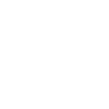
t = 0.00 s
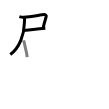
t = 3.50 s
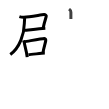
t = 6.75 s
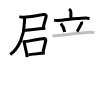
t = 10.25 s
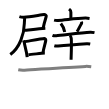
t = 13.50 s
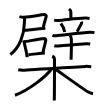
t = 17.00 s

The animated SVG that drew these frames (rendered in a browser with its animation timeline set to each time). Animation: 17 SMIL elements (animate=17); one cycle of 17.00 s.

<svg width="109px" height="109px" viewBox="0 0 px 109px" xmlns="http://www.w3.org/2000/svg" xmlns:xlink="http://www.w3.org/1999/xlink" xml:space="preserve" version="1.1"  baseProfile="full">
<path d="M19.38,16.65c1.13,0.34,3.32,0.65,4.52,0.58c6.46-0.38,17.57-2.47,20.16-2.61c1.28-0.07,2.45,0.87,2.18,1.86c-0.67,2.45-2.04,6.2-3.1,11.64" style="fill:none;stroke:black;stroke-width:3;opacity:0">
  <animate attributeType="CSS" attributeName="opacity" from="0" to="1" begin="0s" dur="1s" repeatCount="Indefinite" fill="freeze" />
</path>
<path d="M23.92,30.35c3.24-0.11,13.07-1.62,21.42-2.09" style="fill:none;stroke:black;stroke-width:3;opacity:0">
  <animate attributeType="CSS" attributeName="opacity" from="0" to="1" begin="1s" dur="1s" repeatCount="Indefinite" fill="freeze" />
</path>
<path d="M24.65,17.5c0,1.58-0.28,4.47-0.31,5.95c-0.2,10.68-4.52,24.24-14.04,31.09" style="fill:none;stroke:black;stroke-width:3;opacity:0">
  <animate attributeType="CSS" attributeName="opacity" from="0" to="1" begin="2s" dur="1s" repeatCount="Indefinite" fill="freeze" />
</path>
<path d="M23.59,40.37c0.14,0.54,0.62,1.76,0.67,2.17c0.35,2.99,2.44,8.91,2.94,14.58" style="fill:none;stroke:black;stroke-width:3;opacity:0">
  <animate attributeType="CSS" attributeName="opacity" from="0" to="1" begin="3s" dur="1s" repeatCount="Indefinite" fill="freeze" />
</path>
<path d="M24.31,41.74c3.96-0.6,17.36-3.15,20.06-3.25c1.12-0.04,1.54,1.26,1.38,2.15c-0.61,3.54-2.12,7.37-2.71,11.89" style="fill:none;stroke:black;stroke-width:3;opacity:0">
  <animate attributeType="CSS" attributeName="opacity" from="0" to="1" begin="4s" dur="1s" repeatCount="Indefinite" fill="freeze" />
</path>
<path d="M28.41,54.7c3.27-0.25,12.46-1.39,16.38-1.71" style="fill:none;stroke:black;stroke-width:3;opacity:0">
  <animate attributeType="CSS" attributeName="opacity" from="0" to="1" begin="5s" dur="1s" repeatCount="Indefinite" fill="freeze" />
</path>
<path d="M69,9.09c1.26,0.92,1.88,0.92,1.88,3.05c0,2.14,0,3.96,0,6.77" style="fill:none;stroke:black;stroke-width:3;opacity:0">
  <animate attributeType="CSS" attributeName="opacity" from="0" to="1" begin="6s" dur="1s" repeatCount="Indefinite" fill="freeze" />
</path>
<path d="M54.11,20.1c1.21,0.33,2.61,0.38,3.81,0.33c6.79-0.28,17.15-2.08,27.42-2.32c2.01-0.05,3.21,0.16,4.21,0.32" style="fill:none;stroke:black;stroke-width:3;opacity:0">
  <animate attributeType="CSS" attributeName="opacity" from="0" to="1" begin="7s" dur="1s" repeatCount="Indefinite" fill="freeze" />
</path>
<path d="M60.83,23.51c2.51,3.16,3.65,6.4,3.87,8.48" style="fill:none;stroke:black;stroke-width:3;opacity:0">
  <animate attributeType="CSS" attributeName="opacity" from="0" to="1" begin="8s" dur="1s" repeatCount="Indefinite" fill="freeze" />
</path>
<path d="M81.5,21.68c0.25,0.82,0.18,1.56,0.03,1.81C80,26,78.05,30.29,77,31.72" style="fill:none;stroke:black;stroke-width:3;opacity:0">
  <animate attributeType="CSS" attributeName="opacity" from="0" to="1" begin="9s" dur="1s" repeatCount="Indefinite" fill="freeze" />
</path>
<path d="M52.47,35.31c1.18,0.45,2.56,0.54,3.74,0.45c6.53-0.5,25.28-3.25,34.11-3.52c1.97-0.06,3.15,0.22,4.14,0.44" style="fill:none;stroke:black;stroke-width:3;opacity:0">
  <animate attributeType="CSS" attributeName="opacity" from="0" to="1" begin="10s" dur="1s" repeatCount="Indefinite" fill="freeze" />
</path>
<path d="M54.33,45.81c0.97,0.27,2.76,0.34,3.73,0.27c12.36-0.89,17.3-1.7,28.76-2.27c1.62-0.08,2.59,0.13,3.4,0.27" style="fill:none;stroke:black;stroke-width:3;opacity:0">
  <animate attributeType="CSS" attributeName="opacity" from="0" to="1" begin="11s" dur="1s" repeatCount="Indefinite" fill="freeze" />
</path>
<path d="M69.76,35.57c0.44,0.28,1.38,2.09,1.47,2.64c0.51,3.2-0.13,20.76-0.15,21.58" style="fill:none;stroke:black;stroke-width:3;opacity:0">
  <animate attributeType="CSS" attributeName="opacity" from="0" to="1" begin="12s" dur="1s" repeatCount="Indefinite" fill="freeze" />
</path>
<path d="M18.25,69.79c1.92,0.41,4.11,0.54,6.31,0.41c11.25-0.67,43.91-3.02,60.92-3.81c2.19-0.1,3.57,0.07,5.76,0.36" style="fill:none;stroke:black;stroke-width:3;opacity:0">
  <animate attributeType="CSS" attributeName="opacity" from="0" to="1" begin="13s" dur="1s" repeatCount="Indefinite" fill="freeze" />
</path>
<path d="M52.25,56.25c1.25,0.5,2.25,2.22,2.25,3.25c0,10.5,0,34.75-0.25,41" style="fill:none;stroke:black;stroke-width:3;opacity:0">
  <animate attributeType="CSS" attributeName="opacity" from="0" to="1" begin="14s" dur="1s" repeatCount="Indefinite" fill="freeze" />
</path>
<path d="M51.75,68.75C45.37,77.31,28.27,90.4,15,95.25" style="fill:none;stroke:black;stroke-width:3;opacity:0">
  <animate attributeType="CSS" attributeName="opacity" from="0" to="1" begin="15s" dur="1s" repeatCount="Indefinite" fill="freeze" />
</path>
<path d="M54.5,68.5c4.91,3.33,28,20.06,33.33,23.34c1.81,1.11,3.36,1.59,5.17,1.91" style="fill:none;stroke:black;stroke-width:3;opacity:0">
  <animate attributeType="CSS" attributeName="opacity" from="0" to="1" begin="16s" dur="1s" repeatCount="Indefinite" fill="freeze" />
</path>
</svg>
